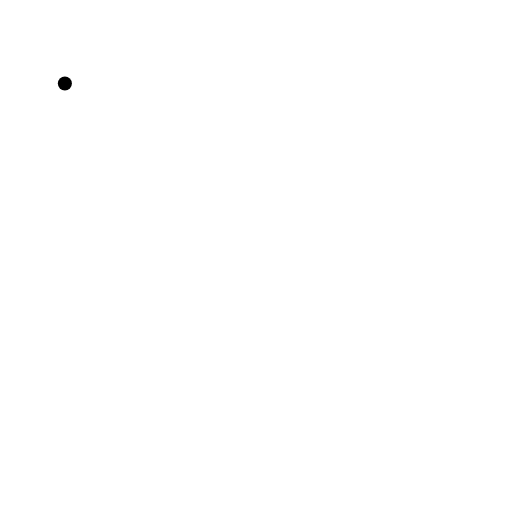
t = 0.00 s
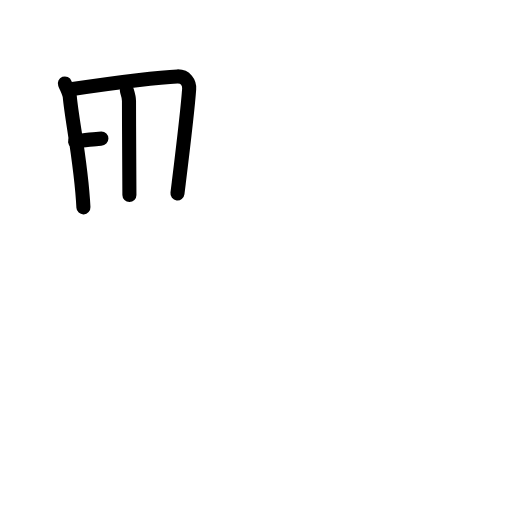
t = 3.25 s
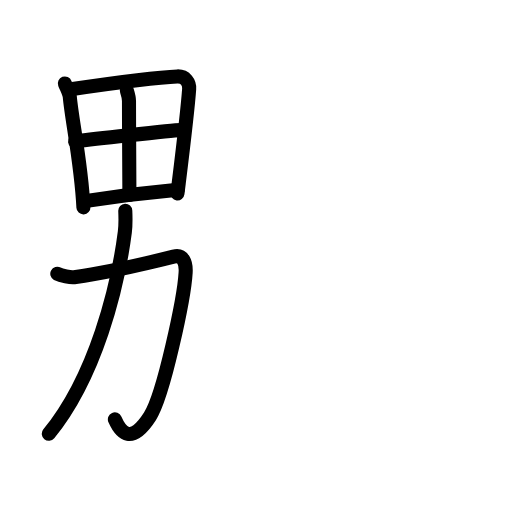
t = 6.88 s
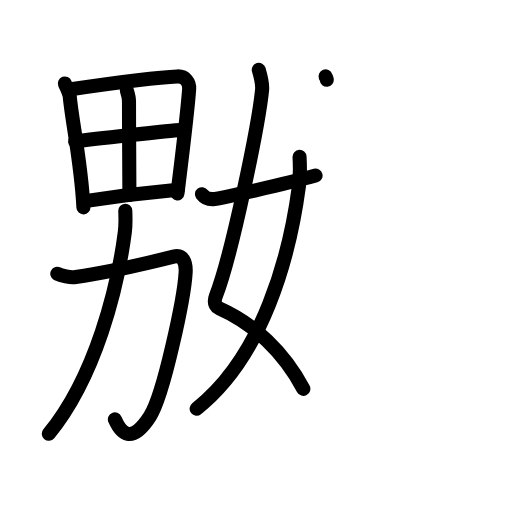
t = 10.13 s
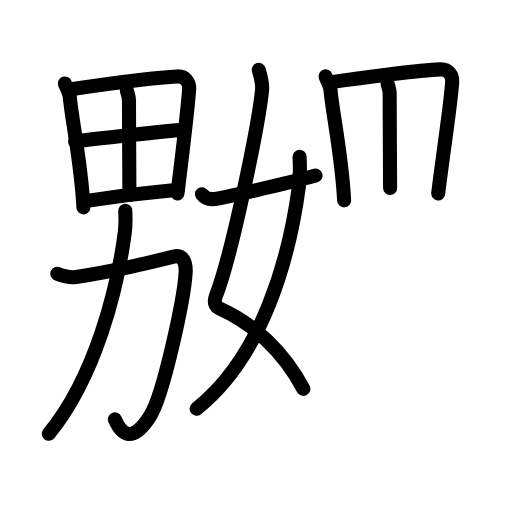
t = 12.88 s
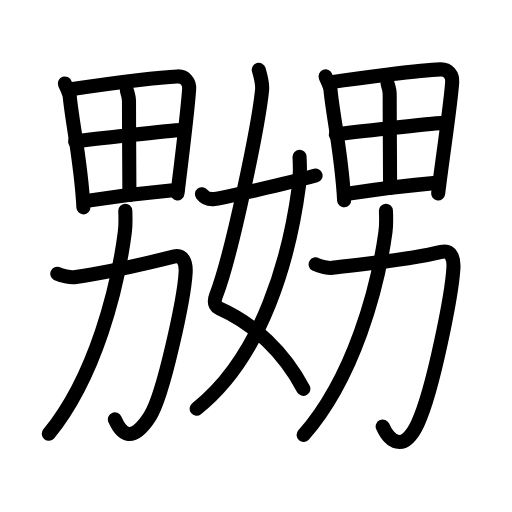
t = 17.00 s

The animated SVG that drew these frames (rendered in a browser with its animation timeline set to each time). Animation: 56 SMIL elements (animate=56); one cycle of 17.00 s.

<?xml version="1.0" encoding="UTF-8"?>
<!--
AniKanjiVG is licensed by CC-BY-SA Paul C. Sommerhoff (https://bitbucket.org/sommerhoff/anikanjivg).
AniKanjiVG uses KanjiVG which is licensed by CC-BY-SA Ulrich Apel (http://kanjivg.tagaini.net).
See also http://creativecommons.org/licenses/by-sa/3.0/
-->
<svg xmlns:kvg='http://kanjivg.tagaini.net' xmlns='http://www.w3.org/2000/svg' width='109' height='109' viewBox='0 0 109 109' style='fill:none;stroke:#000000;stroke-width:3;stroke-linecap:round;stroke-linejoin:round;' id="kvg:kanji_05b32"><g id="kvg:05b32" kvg:element="嬲"><g id="kvg:05b32-g1" kvg:element="男" kvg:position="left"><g id="kvg:05b32-g2" kvg:element="田" kvg:position="top" kvg:radical="nelson"><path id="kvg:05b32-s1" kvg:type="㇑" d="M13.81,17.77c0.33,0.88,0.97,1.97,1.05,2.85c0.45,5.08,2.43,14.07,2.9,23.53"><animate attributeName="d" begin="0.0s" dur="0.5s" from="M13.81,17.77C13.81,17.77,13.81,17.77,13.81,17.77" to="M13.81,17.77c0.33,0.88,0.97,1.97,1.05,2.85" />
<animate attributeName="d" begin="0.5s" dur="0.5s" from="M13.81,17.77c0.33,0.88,0.97,1.97,1.05,2.85c0,0,0,0,0,0,0" to="M13.81,17.77c0.33,0.88,0.97,1.97,1.05,2.85c0.45,5.08,2.43,14.07,2.9,23.53" />
</path>
<path id="kvg:05b32-s2" kvg:type="㇕a" d="M14.71,19.04c6.16-0.91,18.83-2.63,23.04-2.77c1.74-0.06,2.62,1.3,2.52,2.68c-0.35,5.04-1.44,13.69-2.49,22.24"><animate attributeName="d" begin="1.0s" dur="0.3333333333333333s" from="M14.71,19.04C14.71,19.04,14.71,19.04,14.71,19.04" to="M14.71,19.04c6.16-0.91,18.83-2.63,23.04-2.77" />
<animate attributeName="d" begin="1.3333333333333333s" dur="0.3333333333333333s" from="M14.71,19.04c6.16-0.91,18.83-2.63,23.04-2.77c0,0,0,0,0,0,0" to="M14.71,19.04c6.16-0.91,18.83-2.63,23.04-2.77c1.74-0.06,2.62,1.3,2.52,2.68" />
<animate attributeName="d" begin="1.6666666666666665s" dur="0.3333333333333333s" from="M14.71,19.04c6.16-0.91,18.83-2.63,23.04-2.77c1.74-0.06,2.62,1.3,2.52,2.68c0,0,0,0,0,0,0" to="M14.71,19.04c6.16-0.91,18.83-2.63,23.04-2.77c1.74-0.06,2.62,1.3,2.52,2.68c-0.35,5.04-1.44,13.69-2.49,22.24" />
<animate attributeName="d" begin="0s" dur="1.0s" from="M-100,-100" to="M-100,-100" />
</path>
<path id="kvg:05b32-s3" kvg:type="㇑a" d="M27.01,19.28c0.22,0.69,0.45,1.46,0.45,2.24c0.01,7.85,0.09,17.73,0.09,20"><animate attributeName="d" begin="2.0s" dur="0.5s" from="M27.01,19.28C27.01,19.28,27.01,19.28,27.01,19.28" to="M27.01,19.28c0.22,0.69,0.45,1.46,0.45,2.24" />
<animate attributeName="d" begin="2.5s" dur="0.5s" from="M27.01,19.28c0.22,0.69,0.45,1.46,0.45,2.24c0,0,0,0,0,0,0" to="M27.01,19.28c0.22,0.69,0.45,1.46,0.45,2.24c0.01,7.85,0.09,17.73,0.09,20" />
<animate attributeName="d" begin="0s" dur="2.0s" from="M-100,-100" to="M-100,-100" />
</path>
<path id="kvg:05b32-s4" kvg:type="㇐a" d="M15.98,30.1c2.06-0.25,20.72-2.39,22.42-2.39"><animate attributeName="d" begin="3.0s" dur="1.0s" from="M15.98,30.1C15.98,30.1,15.98,30.1,15.98,30.1" to="M15.98,30.1c2.06-0.25,20.72-2.39,22.42-2.39" />
<animate attributeName="d" begin="0s" dur="3.0s" from="M-100,-100" to="M-100,-100" />
</path>
<path id="kvg:05b32-s5" kvg:type="㇐a" d="M18.1,42.81c8.4-1.31,12.71-1.8,19.73-2.43"><animate attributeName="d" begin="4.0s" dur="1.0s" from="M18.1,42.81C18.1,42.81,18.1,42.81,18.1,42.81" to="M18.1,42.81c8.4-1.31,12.71-1.8,19.73-2.43" />
<animate attributeName="d" begin="0s" dur="4.0s" from="M-100,-100" to="M-100,-100" />
</path>
</g>
<g id="kvg:05b32-g3" kvg:element="力" kvg:position="bottom"><path id="kvg:05b32-s6" kvg:type="㇆" d="M12.2,58.28c0.82,0.44,2.85,0.84,3.57,0.74c5.49-0.77,13.74-2.52,21.18-4.38c2.06-0.52,2.69,1.32,2.57,3.37c-0.31,5.42-4.68,26.09-7.6,30.63c-3.92,6.11-6.17,3.58-7.46,0.65"><animate attributeName="d" begin="5.0s" dur="0.2s" from="M12.2,58.28C12.2,58.28,12.2,58.28,12.2,58.28" to="M12.2,58.28c0.82,0.44,2.85,0.84,3.57,0.74" />
<animate attributeName="d" begin="5.2s" dur="0.2s" from="M12.2,58.28c0.82,0.44,2.85,0.84,3.57,0.74c0,0,0,0,0,0,0" to="M12.2,58.28c0.82,0.44,2.85,0.84,3.57,0.74c5.49-0.77,13.74-2.52,21.18-4.38" />
<animate attributeName="d" begin="5.4s" dur="0.2s" from="M12.2,58.28c0.82,0.44,2.85,0.84,3.57,0.74c5.49-0.77,13.74-2.52,21.18-4.38c0,0,0,0,0,0,0" to="M12.2,58.28c0.82,0.44,2.85,0.84,3.57,0.74c5.49-0.77,13.74-2.52,21.18-4.38c2.06-0.52,2.69,1.32,2.57,3.37" />
<animate attributeName="d" begin="5.6s" dur="0.2s" from="M12.2,58.28c0.82,0.44,2.85,0.84,3.57,0.74c5.49-0.77,13.74-2.52,21.18-4.38c2.06-0.52,2.69,1.32,2.57,3.37c0,0,0,0,0,0,0" to="M12.2,58.28c0.82,0.44,2.85,0.84,3.57,0.74c5.49-0.77,13.74-2.52,21.18-4.38c2.06-0.52,2.69,1.32,2.57,3.37c-0.31,5.42-4.68,26.09-7.6,30.63" />
<animate attributeName="d" begin="5.8s" dur="0.2s" from="M12.2,58.28c0.82,0.44,2.85,0.84,3.57,0.74c5.49-0.77,13.74-2.52,21.18-4.38c2.06-0.52,2.69,1.32,2.57,3.37c-0.31,5.42-4.68,26.09-7.6,30.63c0,0,0,0,0,0,0" to="M12.2,58.28c0.82,0.44,2.85,0.84,3.57,0.74c5.49-0.77,13.74-2.52,21.18-4.38c2.06-0.52,2.69,1.32,2.57,3.37c-0.31,5.42-4.68,26.09-7.6,30.63c-3.92,6.11-6.17,3.58-7.46,0.65" />
<animate attributeName="d" begin="0s" dur="5.0s" from="M-100,-100" to="M-100,-100" />
</path>
<path id="kvg:05b32-s7" kvg:type="㇒" d="M26.67,44.86c0.05,1.12,0.11,2.89-0.09,4.49c-1.52,11.85-6.21,30.79-16.19,42.99"><animate attributeName="d" begin="6.0s" dur="0.5s" from="M26.67,44.86C26.67,44.86,26.67,44.86,26.67,44.86" to="M26.67,44.86c0.05,1.12,0.11,2.89-0.09,4.49" />
<animate attributeName="d" begin="6.5s" dur="0.5s" from="M26.67,44.86c0.05,1.12,0.11,2.89-0.09,4.49c0,0,0,0,0,0,0" to="M26.67,44.86c0.05,1.12,0.11,2.89-0.09,4.49c-1.52,11.85-6.21,30.79-16.19,42.99" />
<animate attributeName="d" begin="0s" dur="6.0s" from="M-100,-100" to="M-100,-100" />
</path>
</g>
</g>
<g id="kvg:05b32-g4" kvg:element="娚" kvg:position="right"><g id="kvg:05b32-g5" kvg:element="女" kvg:variant="true" kvg:position="left" kvg:radical="tradit"><path id="kvg:05b32-s8" kvg:type="㇛" d="M55.09,14.87c0.31,1.06,0.86,2.8,0.7,4.34c-0.78,7.55-6.39,34.92-9.81,43.76c-0.7,1.81,0.32,2.52,0.7,2.69c7.42,3.29,13.75,9.33,17.9,17.13"><animate attributeName="d" begin="7.0s" dur="0.25s" from="M55.09,14.87C55.09,14.87,55.09,14.87,55.09,14.87" to="M55.09,14.87c0.31,1.06,0.86,2.8,0.7,4.34" />
<animate attributeName="d" begin="7.25s" dur="0.25s" from="M55.09,14.87c0.31,1.06,0.86,2.8,0.7,4.34c0,0,0,0,0,0,0" to="M55.09,14.87c0.31,1.06,0.86,2.8,0.7,4.34c-0.78,7.55-6.39,34.92-9.81,43.76" />
<animate attributeName="d" begin="7.5s" dur="0.25s" from="M55.09,14.87c0.31,1.06,0.86,2.8,0.7,4.34c-0.78,7.55-6.39,34.92-9.81,43.76c0,0,0,0,0,0,0" to="M55.09,14.87c0.31,1.06,0.86,2.8,0.7,4.34c-0.78,7.55-6.39,34.92-9.81,43.76c-0.7,1.81,0.32,2.52,0.7,2.69" />
<animate attributeName="d" begin="7.75s" dur="0.25s" from="M55.09,14.87c0.31,1.06,0.86,2.8,0.7,4.34c-0.78,7.55-6.39,34.92-9.81,43.76c-0.7,1.81,0.32,2.52,0.7,2.69c0,0,0,0,0,0,0" to="M55.09,14.87c0.31,1.06,0.86,2.8,0.7,4.34c-0.78,7.55-6.39,34.92-9.81,43.76c-0.7,1.81,0.32,2.52,0.7,2.69c7.42,3.29,13.75,9.33,17.9,17.13" />
<animate attributeName="d" begin="0s" dur="7.0s" from="M-100,-100" to="M-100,-100" />
</path>
<path id="kvg:05b32-s9" kvg:type="㇒" d="M63.77,33.39c0.07,1.28,0.11,4.38-0.13,6.24C61.66,54.61,55.97,75.85,41.86,87"><animate attributeName="d" begin="8.0s" dur="0.5s" from="M63.77,33.39C63.77,33.39,63.77,33.39,63.77,33.39" to="M63.77,33.39c0.07,1.28,0.11,4.38-0.13,6.24" />
<animate attributeName="d" begin="8.5s" dur="0.5s" from="M63.77,33.39c0.07,1.28,0.11,4.38-0.13,6.24c0,0,0,0,0,0,0" to="M63.77,33.39c0.07,1.28,0.11,4.38-0.13,6.24C61.66,54.61,55.97,75.85,41.86,87" />
<animate attributeName="d" begin="0s" dur="8.0s" from="M-100,-100" to="M-100,-100" />
</path>
<path id="kvg:05b32-s10" kvg:type="㇀/㇐" d="M43,41.34c0.53,0.7,1.24,1.2,2.67,1.03c1.53-0.18,15.18-3.22,21.51-4.99"><animate attributeName="d" begin="9.0s" dur="0.5s" from="M43,41.34C43,41.34,43,41.34,43,41.34" to="M43,41.34c0.53,0.7,1.24,1.2,2.67,1.03" />
<animate attributeName="d" begin="9.5s" dur="0.5s" from="M43,41.34c0.53,0.7,1.24,1.2,2.67,1.03c0,0,0,0,0,0,0" to="M43,41.34c0.53,0.7,1.24,1.2,2.67,1.03c1.53-0.18,15.18-3.22,21.51-4.99" />
<animate attributeName="d" begin="0s" dur="9.0s" from="M-100,-100" to="M-100,-100" />
</path>
</g>
<g id="kvg:05b32-g6" kvg:element="男" kvg:position="right"><g id="kvg:05b32-g7" kvg:element="田" kvg:position="top"><path id="kvg:05b32-s11" kvg:type="㇑" d="M69.31,16.27c0.33,0.88,0.97,1.97,1.05,2.85c0.45,5.08,2.43,14.07,2.9,23.53"><animate attributeName="d" begin="10.0s" dur="0.5s" from="M69.31,16.27C69.31,16.27,69.31,16.27,69.31,16.27" to="M69.31,16.27c0.33,0.88,0.97,1.97,1.05,2.85" />
<animate attributeName="d" begin="10.5s" dur="0.5s" from="M69.31,16.27c0.33,0.88,0.97,1.97,1.05,2.85c0,0,0,0,0,0,0" to="M69.31,16.27c0.33,0.88,0.97,1.97,1.05,2.85c0.45,5.08,2.43,14.07,2.9,23.53" />
<animate attributeName="d" begin="0s" dur="10.0s" from="M-100,-100" to="M-100,-100" />
</path>
<path id="kvg:05b32-s12" kvg:type="㇕a" d="M70.21,17.54c6.16-0.91,19.33-2.63,23.54-2.77c1.74-0.06,2.62,1.3,2.52,2.68c-0.35,5.04-1.94,15.19-2.99,23.74"><animate attributeName="d" begin="11.0s" dur="0.3333333333333333s" from="M70.21,17.54C70.21,17.54,70.21,17.54,70.21,17.54" to="M70.21,17.54c6.16-0.91,19.33-2.63,23.54-2.77" />
<animate attributeName="d" begin="11.333333333333334s" dur="0.3333333333333333s" from="M70.21,17.54c6.16-0.91,19.33-2.63,23.54-2.77c0,0,0,0,0,0,0" to="M70.21,17.54c6.16-0.91,19.33-2.63,23.54-2.77c1.74-0.06,2.62,1.3,2.52,2.68" />
<animate attributeName="d" begin="11.666666666666666s" dur="0.3333333333333333s" from="M70.21,17.54c6.16-0.91,19.33-2.63,23.54-2.77c1.74-0.06,2.62,1.3,2.52,2.68c0,0,0,0,0,0,0" to="M70.21,17.54c6.16-0.91,19.33-2.63,23.54-2.77c1.74-0.06,2.62,1.3,2.52,2.68c-0.35,5.04-1.94,15.19-2.99,23.74" />
<animate attributeName="d" begin="0s" dur="11.0s" from="M-100,-100" to="M-100,-100" />
</path>
<path id="kvg:05b32-s13" kvg:type="㇑a" d="M82.51,17.78c0.22,0.69,0.45,1.46,0.45,2.24c0.01,7.85,0.09,17.73,0.09,20"><animate attributeName="d" begin="12.0s" dur="0.5s" from="M82.51,17.78C82.51,17.78,82.51,17.78,82.51,17.78" to="M82.51,17.78c0.22,0.69,0.45,1.46,0.45,2.24" />
<animate attributeName="d" begin="12.5s" dur="0.5s" from="M82.51,17.78c0.22,0.69,0.45,1.46,0.45,2.24c0,0,0,0,0,0,0" to="M82.51,17.78c0.22,0.69,0.45,1.46,0.45,2.24c0.01,7.85,0.09,17.73,0.09,20" />
<animate attributeName="d" begin="0s" dur="12.0s" from="M-100,-100" to="M-100,-100" />
</path>
<path id="kvg:05b32-s14" kvg:type="㇐a" d="M71.48,28.6c2.06-0.25,20.72-2.39,22.42-2.39"><animate attributeName="d" begin="13.0s" dur="1.0s" from="M71.48,28.6C71.48,28.6,71.48,28.6,71.48,28.6" to="M71.48,28.6c2.06-0.25,20.72-2.39,22.42-2.39" />
<animate attributeName="d" begin="0s" dur="13.0s" from="M-100,-100" to="M-100,-100" />
</path>
<path id="kvg:05b32-s15" kvg:type="㇐a" d="M73.6,41.31C82,40,86.3,39.51,93.33,38.88"><animate attributeName="d" begin="14.0s" dur="1.0s" from="M73.6,41.31C73.6,41.31,73.6,41.31,73.6,41.31" to="M73.6,41.31C82,40,86.3,39.51,93.33,38.88" />
<animate attributeName="d" begin="0s" dur="14.0s" from="M-100,-100" to="M-100,-100" />
</path>
</g>
<g id="kvg:05b32-g8" kvg:element="力" kvg:position="bottom"><path id="kvg:05b32-s16" kvg:type="㇆" d="M67.2,56.28c0.82,0.44,2.85,0.84,3.57,0.74c5.49-0.77,15.74-1.52,23.18-3.38c2.06-0.52,2.69,1.32,2.58,3.37c-0.31,5.42-4.27,25.99-7.6,33.13c-3.07,6.58-6.17,3.58-7.46,0.65"><animate attributeName="d" begin="15.0s" dur="0.2s" from="M67.2,56.28C67.2,56.28,67.2,56.28,67.2,56.28" to="M67.2,56.28c0.82,0.44,2.85,0.84,3.57,0.74" />
<animate attributeName="d" begin="15.2s" dur="0.2s" from="M67.2,56.28c0.82,0.44,2.85,0.84,3.57,0.74c0,0,0,0,0,0,0" to="M67.2,56.28c0.82,0.44,2.85,0.84,3.57,0.74c5.49-0.77,15.74-1.52,23.18-3.38" />
<animate attributeName="d" begin="15.4s" dur="0.2s" from="M67.2,56.28c0.82,0.44,2.85,0.84,3.57,0.74c5.49-0.77,15.74-1.52,23.18-3.38c0,0,0,0,0,0,0" to="M67.2,56.28c0.82,0.44,2.85,0.84,3.57,0.74c5.49-0.77,15.74-1.52,23.18-3.38c2.06-0.52,2.69,1.32,2.58,3.37" />
<animate attributeName="d" begin="15.6s" dur="0.2s" from="M67.2,56.28c0.82,0.44,2.85,0.84,3.57,0.74c5.49-0.77,15.74-1.52,23.18-3.38c2.06-0.52,2.69,1.32,2.58,3.37c0,0,0,0,0,0,0" to="M67.2,56.28c0.82,0.44,2.85,0.84,3.57,0.74c5.49-0.77,15.74-1.52,23.18-3.38c2.06-0.52,2.69,1.32,2.58,3.37c-0.31,5.42-4.27,25.99-7.6,33.13" />
<animate attributeName="d" begin="15.8s" dur="0.2s" from="M67.2,56.28c0.82,0.44,2.85,0.84,3.57,0.74c5.49-0.77,15.74-1.52,23.18-3.38c2.06-0.52,2.69,1.32,2.58,3.37c-0.31,5.42-4.27,25.99-7.6,33.13c0,0,0,0,0,0,0" to="M67.2,56.28c0.82,0.44,2.85,0.84,3.57,0.74c5.49-0.77,15.74-1.52,23.18-3.38c2.06-0.52,2.69,1.32,2.58,3.37c-0.31,5.42-4.27,25.99-7.6,33.13c-3.07,6.58-6.17,3.58-7.46,0.65" />
<animate attributeName="d" begin="0s" dur="15.0s" from="M-100,-100" to="M-100,-100" />
</path>
<path id="kvg:05b32-s17" kvg:type="㇒" d="M82.16,44.86c0.05,1.12,0.12,2.91-0.1,4.52c-1.64,11.91-6.69,30.95-17.42,43.22"><animate attributeName="d" begin="16.0s" dur="0.5s" from="M82.16,44.86C82.16,44.86,82.16,44.86,82.16,44.86" to="M82.16,44.86c0.05,1.12,0.12,2.91-0.1,4.52" />
<animate attributeName="d" begin="16.5s" dur="0.5s" from="M82.16,44.86c0.05,1.12,0.12,2.91-0.1,4.52c0,0,0,0,0,0,0" to="M82.16,44.86c0.05,1.12,0.12,2.91-0.1,4.52c-1.64,11.91-6.69,30.95-17.42,43.22" />
<animate attributeName="d" begin="0s" dur="16.0s" from="M-100,-100" to="M-100,-100" />
</path>
</g>
</g>
</g>
</g>
</svg>
